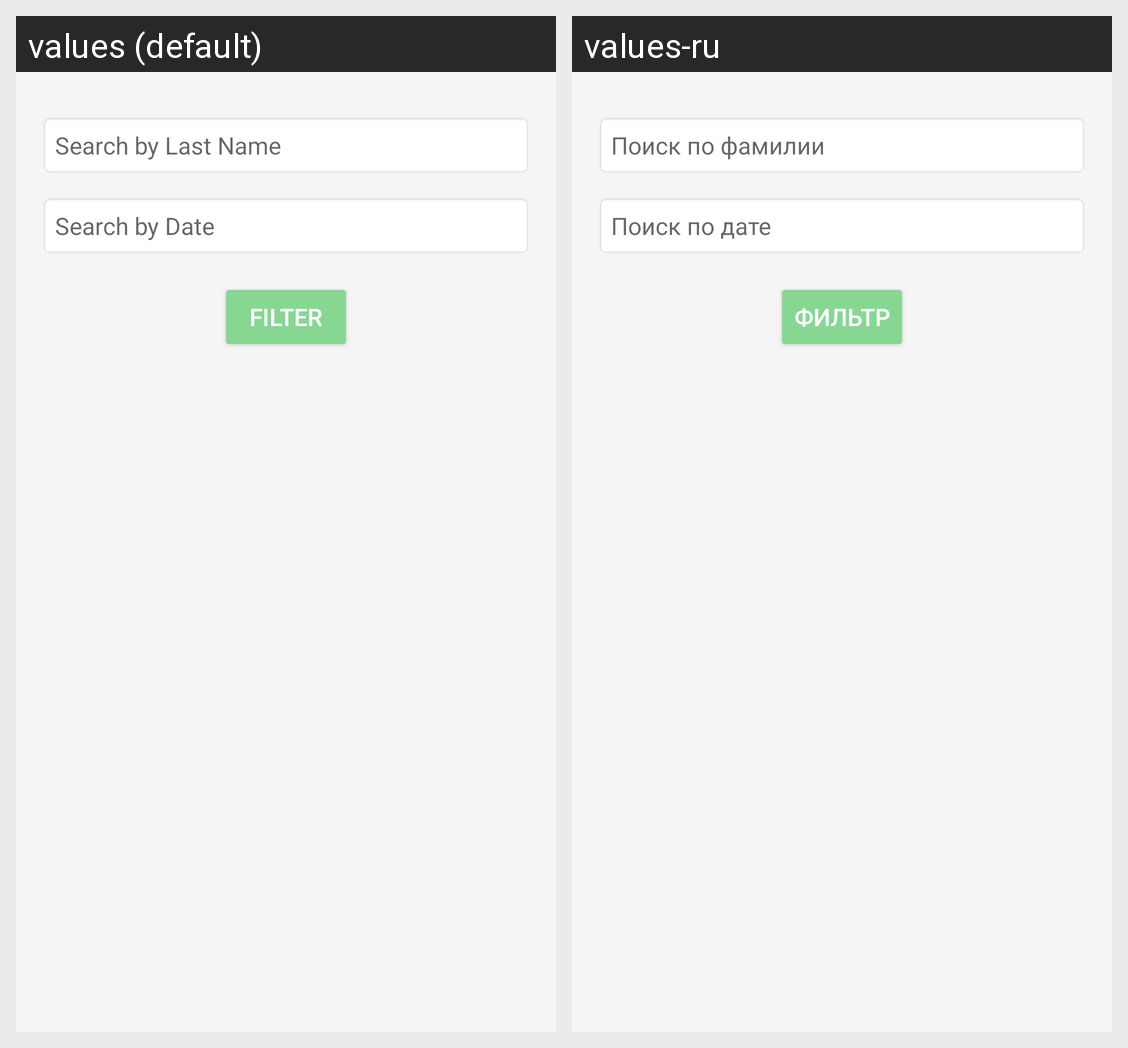

Strings drawn on this Android screen and how each of the app's shown locales translates them:
Android screen res/layout/fragment_select_entry.xml rendered under 2 locales, left to right: values (default), values-ru. Device: Nexus 5 (rendered at 1080×1920; each locale shown at half size, 540×960, under a caption strip naming it); theme Theme.Diary_Vaccination.
Strings drawn on this screen, with the default value and each locale's value (text and hints the layout hard-codes, and strings that could not be matched under every locale, appear in the picture but are not listed):

search_by_last_name
  values: Search by Last Name
  values-ru: Поиск по фамилии

search_by_date
  values: Search by Date
  values-ru: Поиск по дате

filter_text
  values: filter
  values-ru: Фильтр
